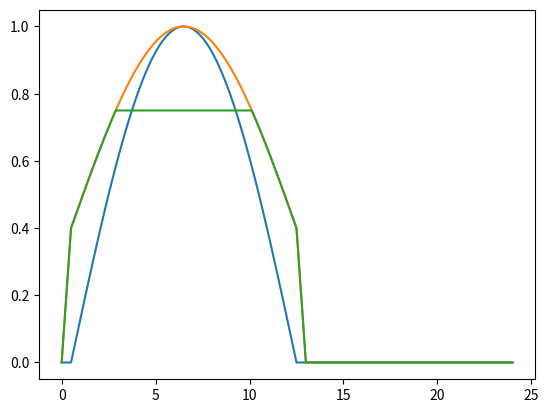

Write Python code to recreate this figure.
import numpy as np
import matplotlib.pyplot as plt



def buildFracNormal(times,dt_ramp,dt_hold):
    #assume that the receiver ramps immediately (i.e. at zero)
    #assume that the receiver startup and shutdown take the same amount of time
    #BASED ON A 24 HR DAY
    start_shutdown=dt_ramp+dt_hold
    end_shutdown=2*dt_ramp+dt_hold
    ramp_slope=1/dt_ramp    #the forcting function should rampup from 0 to one in a dt_ramp time
    aArray=ramp_slope*times[np.where(times[:]<= dt_ramp)]
    times_in_hold=times[np.where( (times[:]>dt_ramp) & (times[:]<= start_shutdown) )]
    bArray=np.ones(len(times_in_hold))
    times_in_shutdown=times[np.where( (times[:]>start_shutdown) & (times[:]<end_shutdown) )]
    cArray=1-ramp_slope*(times_in_shutdown-start_shutdown)
    times_in_off=times[np.where(times[:]>=end_shutdown)]
    dArray=np.zeros(len(times_in_off))
    activateFrac=np.concatenate([aArray,bArray,cArray,dArray])
    return activateFrac

def buildFrac_NeverOff(times,dt_ramp,dt_hold):
    #assume that the receiver ramps immediately (i.e. at zero)
    #assume that the receiver startup and shutdown take the same amount of time
    #BASED ON A 24 HR DAY
    #basically same thing as buildFracNormal but no off period
    start_shutdown=dt_ramp+dt_hold
    end_shutdown=2*dt_ramp+dt_hold
    ramp_slope=1/dt_ramp    #the forcting function should rampup from 0 to one in a dt_ramp time
    aArray=ramp_slope*times[np.where(times[:]<= dt_ramp)]
    times_in_hold=times[np.where( (times[:]>dt_ramp) & (times[:]<= start_shutdown) )]
    bArray=np.ones(len(times_in_hold))
    times_in_shutdown=times[np.where( (times[:]>start_shutdown)  )]
    cArray=1-ramp_slope*(times_in_shutdown-start_shutdown)
    activateFrac=np.concatenate([aArray,bArray,cArray])
    return activateFrac

def buildFracCos(times,dt_op):
    #assume that the receiver ramps immediately (i.e. at zero)
    #purely cosinusoidal frac for entire dt_op
    #BASED ON A 24 HR DAY
    # start_shutdown=dt_ramp+dt_hold
    # end_shutdown=2*dt_ramp+dt_hold
    aArray=np.sin(np.pi*times[np.where(times[:]<= dt_op)]/dt_op)
    times_off=times[np.where( (times[:]>dt_op) ) ]
    bArray=np.zeros(len(times_off))
    activateFrac=np.concatenate([aArray,bArray])
    return activateFrac

def buildFracCos_wPH_ow(times,t_op,t_ph,f_ph):
    '''
    mimics cosinusoidally varying outer wall crown temperature
    times-- should be the first cycle
    t_op -- the operation duration (hrs)
    t_ph -- duration to reach preheat (hrs)
    f_ph -- T_f/T_peak: the preheat point reached before operation (should be minus Tbase)
    '''
    #assume that the receiver ramps immediately (i.e. at zero)
    #purely cosinusoidal frac for entire dt_op
    #BASED ON A 24 HR DAY
    start_shutdown=t_ph+t_op
    end_shutdown=t_op+2*t_ph

    ramp_slope=f_ph/t_ph   #the forcting function should rampup from 0 to one in a dt_ramp time
    phArray=ramp_slope*times[np.where(times[:]<= t_ph)] # the preheat period

    opArray=(1-f_ph)*np.sin( np.pi*(times[np.where((times[:]> t_ph) & (times[:]<= start_shutdown) )]-t_ph)/t_op )
    opArray=opArray+f_ph


    cdArrayTimes=times[np.where( (times[:]>start_shutdown) & (times[:]<end_shutdown) )]
    cArray=f_ph-ramp_slope*(cdArrayTimes-start_shutdown) # the cooldown period

    times_off=times[np.where( (times[:]>=end_shutdown) ) ]
    offArray=np.zeros(len(times_off))

    activateFrac=np.concatenate([phArray,opArray,cArray,offArray])

    return activateFrac

def buildDeltaTFracCos_wPH(times,t_op,t_ph):
    '''
    makes fraction for delta T progression but with zeros during preheat period
    times-- should be the first cycle
    t_op -- the operation duration (hrs)
    t_ph -- duration to reach preheat (hrs)
    f_ph -- T_f/T_peak: the preheat point reached before operation (should be minus Tbase)
    '''
    #assume that the receiver ramps immediately (i.e. at zero)
    #purely cosinusoidal frac for entire dt_op
    #BASED ON A 24 HR DAY
    start_op=t_ph
    end_op=t_op+t_ph

    times_before_op=times[np.where( (times[:]<=start_op) ) ]
    preOpArray=np.zeros(len(times_before_op))

    opArray=np.sin( np.pi*(times[np.where((times[:]> start_op) & (times[:]<= end_op) )]-t_ph)/t_op )

    times_post_op=times[np.where( (times[:]>end_op) ) ]
    postOpArray=np.zeros(len(times_post_op))

    activateFrac=np.concatenate([preOpArray,opArray,postOpArray])

    return activateFrac

def buildCosFracOuter(times,dt_ramp,dt_collect,startupVal):

    start_shutdown=dt_ramp+dt_collect
    end_shutdown=2*dt_ramp+dt_collect
    
    ramp_slope=startupVal/dt_ramp    #the forcing function should rampup from 0 to one in a dt_ramp time
    aArray=ramp_slope*times[np.where(times[:]<= dt_ramp)]

    times_collecting=times[np.where( (times[:]>dt_ramp) & (times[:]<= start_shutdown) )]
    amp=1-startupVal
    bArray=amp*np.sin( np.pi*(times_collecting-dt_ramp)/dt_collect ) + startupVal

    times_in_shutdown=times[np.where( (times[:]>start_shutdown) & (times[:]<end_shutdown) )]
    cArray=startupVal-ramp_slope*(times_in_shutdown-start_shutdown)

    times_in_off=times[np.where(times[:]>=end_shutdown)]
    dArray=np.zeros(len(times_in_off))
    activateFrac=np.concatenate([aArray,bArray,cArray,dArray])

    return activateFrac

def buildCosFracInner(times,dt_ramp,dt_collect,startupVal,maxVal):
    # dt_ramp: ramp time [hrs]
    # dt_collect: time that the receiver is collecting solar energy. Does NOT include either ramp times
    # startupVal: the temperature fraction (Tpreheat/TouterPeak) that the receiver preheats to before collection begins
    # maxVal: the final temperature fraction (TinnerPeak/TouterPeak) that the inner temperature holds at
    start_shutdown=dt_ramp+dt_collect
    end_shutdown=2*dt_ramp+dt_collect
    
    ramp_slope=startupVal/dt_ramp    #the forcing function should rampup from 0 to one in a dt_ramp time
    aArray=ramp_slope*times[np.where(times[:]<= dt_ramp)]

    times_collecting=times[np.where( (times[:]>dt_ramp) & (times[:]<= start_shutdown) )]
    amp=1-startupVal
    bArray=np.zeros(len(times_collecting))
    for ii in range(len(times_collecting)):
        bArrayProposed=amp*np.sin( np.pi*(times_collecting[ii]-dt_ramp)/dt_collect ) + startupVal
        if bArrayProposed >= maxVal:
            bArray[ii]=maxVal
        else:
            bArray[ii]=bArrayProposed

    times_in_shutdown=times[np.where( (times[:]>start_shutdown) & (times[:]<end_shutdown) )]
    cArray=startupVal-ramp_slope*(times_in_shutdown-start_shutdown)

    times_in_off=times[np.where(times[:]>=end_shutdown)]
    dArray=np.zeros(len(times_in_off))
    activateFrac=np.concatenate([aArray,bArray,cArray,dArray])

    return activateFrac

def innerTemp(tArray, T_in_bot, T_in_top, T_base, nt, nz): #generates an array of dimension: time x theta x z
    #generate Time Variation
    
    T_in_z = np.linspace((T_in_bot-T_base),(T_in_top-T_base), nz)
    
    thetaArray = np.ones(nt)
    innerArray = (tArray[:, None, None]*thetaArray[None,:,None]*(T_in_z[None, None, :]+T_base) ) 
    return innerArray

def buildSurfCosine(valArray,thetaArray,fracArray,deltaT,nt,nz): #assumes no variance in z, but does let temp vary with theta along hotside accoring to thetaArray
    valArray=np.zeros([valArray.size,nt,nz]) + valArray[:,None,None] #expand the cloud induced fractional values to 3 dimensions. this should normally be Tinner values
    thetaArray=thetaArray*deltaT #adds angle variation to deltaT, like a cosine flux
    thetaArray=np.zeros([nt,nz])+thetaArray[:,None] #expand the size of thetaArray to an nt x nz
    thetaArray=thetaArray[None,:,:]*fracArray[:,None,None] 
    returnArray=valArray+thetaArray #add the deltaT to every location
    return returnArray

def buildSurfUniTemp(valArray,thetaArray,nz): #should generate an array of dimension: ntime x nt x nz
#    thetaArray = np.ones(nt) #does not vary in theta #old way. as of 11/15 we are implementing a cosine temperature profile on hotside
   zArray = np.ones(nz) #does not vary in z
   returnArray = (valArray[:,None,None]*thetaArray[None,:,None]*zArray[None,None,:])
   return returnArray

def buildCrownTempFlatHold(times,period,days,NsubSteps,t_ramp,t_hold,T_f,deltaT_total):
    ### function designed to generate single temperature profile of the crown temperature v/s time
    # does not consider off time because this is not used in creep damage analysis
    # inputs :  period (hrs)
    #           days
    #           NsubSteps (1/hrs)
    #           t_ramp & t_hold (hrs)
    #           T_f & deltaT_total (C)
    # outputs: crownTempArray (NsubSteps*period*days+1) x 1 array
    DaySteps=NsubSteps*period #predicts the array length of one day's ntimes
    ## zero everything so that we can add base temp in later
    T_base = 30 # C
    T_f-=T_base
    # create time variance of inner temperature, normalized by the fluid temperature
    fFracArrayInner=buildFracNormal(times[:int(DaySteps+1)],t_ramp,t_hold) #calculate the time varying temperature component for each point in time
    fArrayInner=T_f*fFracArrayInner  #calculate the actual timeseries temperatures above the T_base
    crownTempArrayDay1=fArrayInner + fFracArrayInner*deltaT_total
    crownTempArrayDayN=np.tile(crownTempArrayDay1[1:int(DaySteps+1)],(int(days-1) ))
    crownTempArray=np.concatenate( (crownTempArrayDay1,crownTempArrayDayN) )
    # add back in the T_base
    crownTempArray+=T_base  
    return crownTempArray

def buildCrownTempCosine(times,period,days,NsubSteps,t_ramp,t_hold,T_f,deltaT_total):
    # does not consider off time because this is not used in creep damage analysis
    # inputs :  period (hrs)
    #           days
    #           NsubSteps (1/hrs)
    #           t_ramp & t_hold (hrs)
    #           T_f & deltaT_total (C)
    # outputs: crownTempArray (NsubSteps*period*days+1) x 1 array
    DaySteps=NsubSteps*period #predicts the array length of one day's ntimes
    ## zero everything so that we can add base temp in later
    T_base = 30 # C
    T_f-=T_base
    # create time variance of inner temperature, normalized by the fluid temperature
    dt_hold=t_hold+2*t_ramp
    fFracArrayInner=buildFracCos(times[:int(DaySteps+1)],dt_hold) #calculate the time varying temperature component for each point in time
    fArrayInner=T_f*fFracArrayInner  #calculate the actual timeseries temperatures above the T_base
    crownTempArrayDay1=fArrayInner + fFracArrayInner*deltaT_total
    crownTempArrayDayN=np.tile(crownTempArrayDay1[1:int(DaySteps+1)],(int(days-1) ))
    crownTempArray=np.concatenate( (crownTempArrayDay1,crownTempArrayDayN) )
    # add back in the T_base
    crownTempArray+=T_base  
    return crownTempArray

def buildCrownTemp_wPH(times,period,days,Nsubsteps,t_op,t_ph,Tf,dT):
    '''
    times: all times from simulation (hrs)
    period:duration of each day (hrs)
    days  :number of days in simulation   (days)
    Nsubsteps: unitless number of timesteps per hour
    t_op: the hold time each day (hrs)
    t_ph: the preheat time each day (hrs)
    Tf: the unadjusted fluid temp (C)
    dT: the unadjusted total delta T (C)

    returns: crownTempArray: daily temperature profile at the crown in (C)
    '''
    DaySteps=Nsubsteps*period
    #adjust Tf by Tbase
    T_base=30
    Tf_adj=Tf-T_base
    #build frac for one day:
    crownTempArrayFrac=buildFracCos_wPH_ow(times[:int(DaySteps+1)],t_op,t_ph,(Tf_adj/(Tf_adj+dT)))
    #scale the time varying temp profile:
    crownTempArrayAdj=(Tf_adj+dT)*crownTempArrayFrac
    #adjust by Tbase:
    crownTempArrayDay1=crownTempArrayAdj+T_base
    crownTempArrayDayN=np.tile(crownTempArrayDay1[1:int(DaySteps+1)],(int(days-1) ))
    crownTempArray=np.concatenate( (crownTempArrayDay1,crownTempArrayDayN) )

    return crownTempArray


def buildHoldTracker(times,dt_ramp,dt_hold):
    #this function is 1 if in the hold time, 0 all other places
    #assume that the receiver ramps immediately (i.e. at zero)
    #assume that the receiver startup and shutdown take the same amount of time
    #BASED ON A 24 HR DAY
    start_shutdown=dt_ramp+dt_hold
    times_in_ramp=times[np.where(times[:]<= dt_ramp)]
    aArray=np.zeros(len(times_in_ramp))
    times_in_hold=times[np.where( (times[:]>dt_ramp) & (times[:]<= start_shutdown) )]
    bArray=np.ones(len(times_in_hold))
    times_post_hold=times[np.where( (times[:]>start_shutdown) )]
    cArray=np.zeros(len(times_post_hold))
    FracArray=np.concatenate([aArray,bArray,cArray])
    return FracArray

def pressure(pmax,times,t_rampP,t_shutdownP): #generates an array of dimension: time
    '''
    pmax (MPa)
    times (hrs)
    t_rampP (hrs) the time it takes to ramp up pressure
    t_shutdownP (hrs) the timestamp when ramp down STARTS
    '''
    rampup= (pmax/t_rampP)*times[np.where(times[:] < t_rampP)] #ramp up
    op = pmax*np.ones(len(np.where((times[:] <= t_shutdownP) & (times[:] >= t_rampP))[0]))
    rampdown = pmax* (1+(-1/(t_rampP))*(times[np.where((times[:] > t_shutdownP) & (times[:] < (t_shutdownP + t_rampP) ))]- t_shutdownP) )
    night = 0*np.ones(len(np.where( times[:] >= (t_shutdownP+t_rampP) )[0]))
    pArray = np.concatenate([rampup,op,rampdown,night], axis=None)
    return pArray

def makeFlux(fArray_mesh,theta_mesh,z_mesh,h_max):
    flux = fArray_mesh * np.cos(theta_mesh) * h_max 
    return flux


def makeThetaArray(pts): #varies angle between -pi/2 and pi/2. Needs input to be a negative
    A=np.linspace(-np.pi/2,np.pi/2,pts) #varies theta between -pi/2 and pi/2
    # B=np.ones(int(pts/2))*(np.pi/2) #causes flux to be zero
    thetaArray = np.cos(A) #np.concatenate((A,B))
    return thetaArray #returns fractions of 1

if __name__ == "__main__": #main is built for testing functions
    period = 24.0 # Loading cycle period, hours ... was 24.0
    days = 6 # Number of cycles represented in the problem ... was 1
    substeps=40
    DaySteps=substeps*period #predicts the array length of one day's ntimes
    times = np.linspace(0,period*days,int(period*days)*substeps+1)
    dt_ramp=0.5
    t_hold=12
    t_ph=0.5
    f_ph=0.2
    # activateFrac=buildFracCos_wPH_ow(times[:int(DaySteps+1)],t_hold,t_ph,f_ph)
    activateFrac=buildDeltaTFracCos_wPH(times[:int(DaySteps+1)],t_hold,t_ph)
    print("shape of the activate frac array is: %0.0f" % activateFrac.shape)

    plt.plot(times[:int(DaySteps+1)],activateFrac)
    plt.show()

    # Tpeak=600
    # Tbase=50
    # valArray=(Tpeak-Tbase)*activateFrac
    # valArray=valArray+50
    # print(valArray)
    # plt.plot(times[:int(DaySteps+1)],valArray)
    # plt.show()

    Touter=buildCosFracOuter(times[:int(DaySteps+1)],dt_ramp,t_hold,0.4)
    Tinner=buildCosFracInner(times[:int(DaySteps+1)],dt_ramp,t_hold,0.4,0.75)
    plt.plot(times[:int(DaySteps+1)],Touter)
    plt.plot(times[:int(DaySteps+1)],Tinner)
    plt.show()